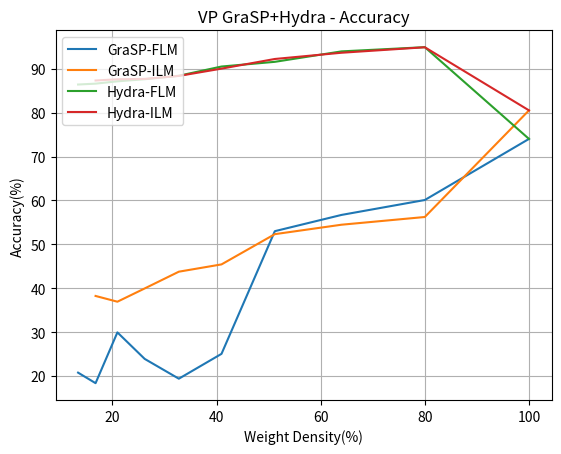

Python code for this plot:
import matplotlib.pyplot as plt
import pandas as pd
import os
import datetime

# 0608
# ablation_vp_search_exp
inputsize32_padsize16=0.5042
inputsize32_padsize32=0.5693
inputsize32_padsize48=0.6122
inputsize32_padsize64=0.6350
inputsize32_padsize80=0.6471
inputsize32_padsize96=0.6765
inputsize32_padsize112=0.6672

inputsize64_padsize16=0.5826
inputsize64_padsize32=0.6416
inputsize64_padsize48=0.6658
inputsize64_padsize64=0.6905
inputsize64_padsize80=0.7240
inputsize64_padsize96=0.6711
inputsize64_padsize112=0.6872

inputsize96_padsize16=0.6171
inputsize96_padsize32=0.7187
inputsize96_padsize48=0.6886
inputsize96_padsize64=0.7693
inputsize96_padsize80=0.6825
inputsize96_padsize96=0.6783
inputsize96_padsize112=0.7053

inputsize128_padsize16=0.6550
inputsize128_padsize32=0.7751
inputsize128_padsize48=0.8353
inputsize128_padsize64=0.6933
inputsize128_padsize80=0.6691
inputsize128_padsize96=0.6674
inputsize128_padsize112=0.7066

inputsize160_padsize16=0.6631
inputsize160_padsize32=0.8051
inputsize160_padsize48=0.7328
inputsize160_padsize64=0.6551
inputsize160_padsize80=0.6581
inputsize160_padsize96=0.6611
inputsize160_padsize112=0.6803

inputsize192_padsize16=0.7615
inputsize192_padsize32=0.7751
inputsize192_padsize48=0.6525
inputsize192_padsize64=0.6289
inputsize192_padsize80=0.6352
inputsize192_padsize96=0.6484
inputsize192_padsize112=0.6738

inputsize224_padsize16=0.6291
inputsize224_padsize32=0.6060
inputsize224_padsize48=0.6425
inputsize224_padsize64=0.6177
inputsize224_padsize80=0.6140
inputsize224_padsize96=0.6209
inputsize224_padsize112=0.6258


# 0605
# vp grasp+hydra
grasp_flm = [0.7401, 0.6009, 0.5669, 0.5299, 0.2504, 0.1938, 0.2389, 0.2993, 0.1836, 0.2076]
grasp_ilm = [0.8051, 0.5622, 0.5446, 0.5231, 0.4542, 0.4376, 0.3994, 0.3692, 0.3823]
hydra_flm = [0.7401, 0.9491, 0.9395, 0.9157, 0.905, 0.884, 0.8761, 0.8713, 0.866, 0.864]
hydra_ilm = [0.8051, 0.9489, 0.9364, 0.9222, 0.9002, 0.8836, 0.8768, 0.8759, 0.8732]

save_dir = os.path.join('results/Prune_LM_VP', str(datetime.datetime.now().date()))
image_name = 'VP GraSP+Hydra - Accuracy'
os.makedirs(save_dir, exist_ok=True)
results = {
    'density': [round(100*_,2) for _ in [1, 0.8, 0.64, 0.512, 0.4096, 0.32768, 0.262144, 0.2097152, 0.16777216, 0.134217728]]
    ,'GraSP-FLM': [_*100 for _ in grasp_flm]
    ,'GraSP-ILM': [_*100 for _ in grasp_ilm]
    ,'Hydra-FLM': [_*100 for _ in hydra_flm]
    ,'Hydra-ILM': [_*100 for _ in hydra_ilm]
}
for k in results.keys():
    if k != 'density':
        plt.plot(results['density'][:len(results[k])], results[k], label=k)

plt.title(image_name)
plt.xlabel('Weight Density(%)')
plt.ylabel('Accuracy(%)')
plt.legend(loc=2)
plt.grid()
plt.savefig(os.path.join(save_dir, image_name+'.png'))
plt.close()

# prompt_prune_exp
# imp_flm = [0.7401, 0.744, 0.738, 0.7435, 0.7239, 0.7185, 0.7072, 0.6968, 0.682, 0.6548]
# imp_ilm = [0.8051, 0.8267, 0.813, 0.8159, 0.7851, 0.6392, 0.6771, 0.6365, 0, 0]
# omp_flm = [0.7401, 0.7415, 0.7391, 0.734, 0.7254, 0.71, 0.7018, 0.6998, 0.662, 0.6314]
# omp_ilm = [0.8051, 0.8308, 0.7939, 0.7929, 0.7799, 0.6419, 0.6186, 0.6202, 0, 0]
# grasp_flm = [0.7401, 0.6009, 0.5669, 0.5299, 0.2504, 0.1938, 0.2389, 0.2993, 0.1836, 0.2076]
# grasp_ilm = [0.8051, 0.5622, 0.5446, 0.5231, 0.4542, 0.4376, 0.3994, 0.3692, 0.3823, 0]
# hydra_flm = [0.7401, 0.9491, 0.9395, 0.9157, 0.905, 0.884, 0.8761, 0.8713, 0.866, 0.864]
# hydra_ilm = [0.8051, 0.9489, 0.9364, 0.9222, 0.9002, 0.8836, 0.8768, 0.8759, 0.8732, 0]

# save_dir = os.path.join('results/Prune_LM_VP', str(datetime.datetime.now().date()))
# image_name = 'VP Prune - Accuracy'
# os.makedirs(save_dir, exist_ok=True)
# results = {
#     'density': [round(100*_,2) for _ in [1, 0.8, 0.64, 0.512, 0.4096, 0.32768, 0.262144, 0.2097152, 0.16777216, 0.134217728]]
#     ,'IMP-FLM': [_*100 for _ in imp_flm]
#     ,'IMP-ILM': [_*100 for _ in imp_ilm]
#     ,'OMP-FLM': [_*100 for _ in omp_flm]
#     ,'OMP-ILM': [_*100 for _ in omp_ilm]
#     ,'GraSP-FLM': [_*100 for _ in grasp_flm]
#     ,'GraSP-ILM': [_*100 for _ in grasp_ilm]
#     ,'Hydra-FLM': [_*100 for _ in hydra_flm]
#     ,'Hydra-ILM': [_*100 for _ in hydra_ilm]
# }
# for k in results.keys():
#     if k != 'density':
#         plt.plot(results['density'][:len(results[k])], results[k], label=k)

# plt.title(image_name)
# plt.xlabel('Weight Density(%)')
# plt.ylabel('Accuracy(%)')
# plt.legend(loc=2)
# plt.grid()
# plt.savefig(os.path.join(save_dir, image_name+'.png'))
# plt.close()
# result_df = pd.DataFrame(results)
# result_df.to_csv(os.path.join(save_dir, image_name+'.csv'))



# tricks_exp_flm_after_prune_notune
# imp_flm_pre = [0.5042, 0.4983, 0.4723, 0.4754, 0.4616, 0.455, 0.3472, 0.1568, 0.1268, 0.0971]
# imp_flm_after = [0.5042, 0.4985, 0.4866, 0.4923, 0.4162, 0.2663, 0.2383, 0.1745, 0.1874, 0.1947]
# imp_ilm = [0.5042, 0.4985, 0.4866, 0.4923, 0.4162, 0.2663, 0.2383, 0.1745, 0.1874, 0.1947]
# omp_flm_pre = [0.5042, 0.499, 0.475, 0.4825, 0.4797, 0.4214, 0.2975, 0.1296, 0.1028, 0.1003]
# omp_flm_after = [0.5042, 0.4996, 0.4892, 0.4718, 0.4152, 0.2738, 0.1921, 0.1938, 0.2072, 0.1586]
# omp_ilm = [0.5042, 0.4996, 0.4892, 0.4718, 0.4152, 0.2738, 0.1921, 0.1938, 0.2072, 0.1586]
# grasp_flm_pre = [0.5042, 0.0848, 0.1, 0.1, 0.1, 0.1, 0.1, 0.1, 0.1, 0.1]
# grasp_flm_after = [0.5042, 0.1647, 0.1927, 0.1023, 0.1001, 0.1114, 0.1, 0.1, 0.1, 0.1]
# grasp_ilm = [0.5042, 0.1647, 0.1927, 0.1023, 0.1001, 0.1114, 0.1, 0.1, 0.1, 0.1]


# save_dir = os.path.join('results/Prune_LM_VP', str(datetime.datetime.now().date()))
# image_name = 'Without tune diff LM Accuracy'
# os.makedirs(save_dir, exist_ok=True)
# results = {
#     'density': [round(100*_,2) for _ in [1, 0.8, 0.64, 0.512, 0.4096, 0.32768, 0.262144, 0.2097152, 0.16777216, 0.134217728]]
#     ,'imp_flm_pre': [_*100 for _ in imp_flm_pre]
#     ,'imp_flm_after': [_*100 for _ in imp_flm_after]
#     ,'imp_ilm': [_*100 for _ in imp_ilm]
#     ,'omp_flm_pre': [_*100 for _ in omp_flm_pre]
#     ,'omp_flm_after': [_*100 for _ in omp_flm_after]
#     ,'omp_ilm': [_*100 for _ in omp_ilm]
#     ,'grasp_flm_pre': [_*100 for _ in grasp_flm_pre]
#     ,'grasp_flm_after': [_*100 for _ in grasp_flm_after]
#     ,'grasp_ilm': [_*100 for _ in grasp_ilm]
# }
# for k in results.keys():
#     if k != 'density':
#         plt.plot(results['density'], results[k], label=k)

# plt.title(image_name)
# plt.xlabel('weight density(%)')
# plt.ylabel('accuracy(%)')
# plt.legend(loc=2)
# plt.grid()
# plt.savefig(os.path.join(save_dir, image_name+'.png'))
# plt.close()
# result_df = pd.DataFrame(results)
# result_df.to_csv(os.path.join(save_dir, image_name+'.csv'))


# tricks_exp_flm_after_prune
# omp_flm_pre = [0.7401, 0.7415, 0.7391]
# omp_flm_after = [0.7401, 0.7378, 0.75]
# omp_ilm = [0.8051, 0.8308, 0.7939]
# grasp_flm_pre = [0.7401, 0.6009, 0.5669]
# grasp_flm_after = [0.7401, 0.5506, 0.522]
# grasp_ilm = [0.8051, 0.5622, 0.5446]


# save_dir = os.path.join('results/Prune_LM_VP', str(datetime.datetime.now().date()))
# image_name = 'flm pretrain&after_prune - Accuracy'
# os.makedirs(save_dir, exist_ok=True)
# results = {
#     'density': [round(100*_,2) for _ in [1, 0.8, 0.64, 0.512, 0.4096, 0.32768, 0.262144, 0.2097152, 0.16777216, 0.134217728][:3]]
#     ,'omp_flm_pre': [_*100 for _ in omp_flm_pre]
#     ,'omp_flm_after': [_*100 for _ in omp_flm_after]
#     ,'omp_ilm': [_*100 for _ in omp_ilm]
#     ,'grasp_flm_pre': [_*100 for _ in grasp_flm_pre]
#     ,'grasp_flm_after': [_*100 for _ in grasp_flm_after]
#     ,'grasp_ilm': [_*100 for _ in grasp_ilm]
# }
# for k in results.keys():
#     if k != 'density':
#         plt.plot(results['density'], results[k], label=k)

# plt.title(image_name)
# plt.xlabel('Weight Density(%)')
# plt.ylabel('Accuracy(%)')
# plt.legend(loc=2)
# plt.grid()
# plt.savefig(os.path.join(save_dir, image_name+'.png'))
# plt.close()
# result_df = pd.DataFrame(results)
# result_df.to_csv(os.path.join(save_dir, image_name+'.csv'))




# prompt_loc_exp
# pad = [0.6286, 0.6224]
# fix = [0.5754, 0.5814]
# random = [0.4755, 0.4678]

# save_dir = os.path.join('results/Prune_LM_VP', str(datetime.datetime.now().date()))
# image_name = 'VP Location - Accuracy'
# os.makedirs(save_dir, exist_ok=True)
# results = {
#     'density': [round(100*_,2) for _ in [1, 0.8, 0.64, 0.512, 0.4096, 0.32768, 0.262144, 0.2097152, 0.16777216, 0.134217728][:2]]
#     ,'pad': [_*100 for _ in pad]
#     ,'fix': [_*100 for _ in fix]
#     ,'random': [_*100 for _ in random]
# }
# for k in results.keys():
#     if k != 'density':
#         plt.plot(results['density'], results[k], label=k)

# plt.title(image_name)
# plt.xlabel('Weight Density(%)')
# plt.ylabel('Accuracy(%)')
# plt.legend(loc=2)
# plt.grid()
# plt.savefig(os.path.join(save_dir, image_name+'.png'))
# plt.close()
# result_df = pd.DataFrame(results)
# result_df.to_csv(os.path.join(save_dir, image_name+'.csv'))

# prompt_prune_exp
# imp_flm = [0.7401, 0.744, 0.738, 0.7435, 0.7239]
# imp_ilm = [0.8051, 0.8267, 0.813, 0.8159, 0.7851]
# omp_flm = [0.7401, 0.7415, 0.7391, 0.734, 0.7254]
# omp_ilm = [0.8051, 0.8308, 0.7939, 0.7929, 0.7799]
# grasp_flm = [0.7401, 0.6009, 0.5669, 0.5299, 0.2504]
# grasp_ilm = [0.8051, 0.5622, 0.5446, 0.5231, 0.4542]
# hydra_flm = [0.7401, 0.9491, 0.9395, 0.9157, 0.905]
# hydra_ilm = [0.8051, 0.9489, 0.9364, 0.9222, 0.9002]

# save_dir = os.path.join('results/Prune_LM_VP', str(datetime.datetime.now().date()))
# image_name = 'VP Prune - Accuracy'
# os.makedirs(save_dir, exist_ok=True)
# results = {
#     'density': [round(100*_,2) for _ in [1, 0.8, 0.64, 0.512, 0.4096, 0.32768, 0.262144, 0.2097152, 0.16777216, 0.134217728][:5]]
#     ,'IMP-FLM': [_*100 for _ in imp_flm]
#     ,'IMP-ILM': [_*100 for _ in imp_ilm]
#     ,'OMP-FLM': [_*100 for _ in omp_flm]
#     ,'OMP-ILM': [_*100 for _ in omp_ilm]
#     ,'GraSP-FLM': [_*100 for _ in grasp_flm]
#     ,'GraSP-ILM': [_*100 for _ in grasp_ilm]
#     ,'Hydra-FLM': [_*100 for _ in hydra_flm]
#     ,'Hydra-ILM': [_*100 for _ in hydra_ilm]
# }
# for k in results.keys():
#     if k != 'density':
#         plt.plot(results['density'], results[k], label=k)

# plt.title(image_name)
# plt.xlabel('Weight Density(%)')
# plt.ylabel('Accuracy(%)')
# plt.legend(loc=2)
# plt.grid()
# plt.savefig(os.path.join(save_dir, image_name+'.png'))
# plt.close()
# result_df = pd.DataFrame(results)
# result_df.to_csv(os.path.join(save_dir, image_name+'.csv'))




# 0604
# choose the best input_size
# input_32 = [0.5522, 0.5565, 0.5599, 0.5636, 0.5581]
# input_64 = [0.6043, 0.6007, 0.6074, 0.6046, 0.5961]
# input_96 = [0.6374, 0.6385, 0.6403, 0.6382, 0.635]
# input_128 = [0.6492, 0.6542, 0.661, 0.6453, 0.6454]
# input_160 = [0.7401, 0.744, 0.738, 0.7435, 0.7239]
# input_192 = [0.6773, 0.6789, 0.68, 0.6758, 0.6689]
# input_224 = [0.6286, 0.6224, 0.6128, 0.6162, 0.5988]

# save_dir = os.path.join('results/Prune_LM_VP', str(datetime.datetime.now().date()))
# image_name = 'Input size - Accuracy'
# os.makedirs(save_dir, exist_ok=True)
# results = {
#     'density': [round(100*_,2) for _ in [1, 0.8, 0.64, 0.512, 0.4096, 0.32768, 0.262144, 0.2097152, 0.16777216, 0.134217728][:5]]
#     ,'SIZE-32': [_*100 for _ in input_32]
#     ,'SIZE-64': [_*100 for _ in input_64]
#     ,'SIZE-96': [_*100 for _ in input_96]
#     ,'SIZE-128': [_*100 for _ in input_128]
#     ,'SIZE-160': [_*100 for _ in input_160]
#     ,'SIZE-192': [_*100 for _ in input_192]
#     ,'SIZE-224': [_*100 for _ in input_224]
# }
# for k in results.keys():
#     if k != 'density':
#         plt.plot(results['density'], results[k], label=k)

# plt.title(image_name)
# plt.xlabel('weight density(%)')
# plt.ylabel('accuracy(%)')
# plt.legend(loc=2)
# plt.grid()
# plt.savefig(os.path.join(save_dir, image_name+'.png'))
# plt.close()
# result_df = pd.DataFrame(results)
# result_df.to_csv(os.path.join(save_dir, image_name+'.csv'))


# choose the best pad_size
# pad_112 = [0.6179, 0.6147, 0.6077, 0.6173, 0.6145]
# pad_96 = [0.6118, 0.6199, 0.6159, 0.6226, 0.6082]
# pad_80 = [0.6166, 0.6202, 0.6142, 0.6115, 0.6159]
# pad_64 = [0.6135, 0.6112, 0.6037, 0.6072, 0.61]
# pad_48 = [0.614, 0.6055, 0.6066, 0.6072, 0.5923]
# pad_32 = [0.6286, 0.6224, 0.6128, 0.6162, 0.5988]
# pad_16 = [0.5896, 0.5918, 0.5919, 0.5892, 0.5845]


# save_dir = os.path.join('results/Prune_LM_VP', str(datetime.datetime.now().date()))
# image_name = 'Pad size - Accuracy'
# os.makedirs(save_dir, exist_ok=True)
# results = {
#     'density': [round(100*_,2) for _ in [1, 0.8, 0.64, 0.512, 0.4096, 0.32768, 0.262144, 0.2097152, 0.16777216, 0.134217728][:5]]
#     ,'SIZE-16': [_*100 for _ in [0.5896, 0.5918, 0.5919, 0.5892, 0.5845]]
#     ,'SIZE-32': [_*100 for _ in [0.6286, 0.6224, 0.6128, 0.6162, 0.5988]]
#     ,'SIZE-48': [_*100 for _ in [0.614, 0.6055, 0.6066, 0.6072, 0.5923]]
#     ,'SIZE-64': [_*100 for _ in [0.6135, 0.6112, 0.6037, 0.6072, 0.61]]
#     ,'SIZE-80': [_*100 for _ in [0.6166, 0.6202, 0.6142, 0.6115, 0.6159]]
#     ,'SIZE-96': [_*100 for _ in [0.6118, 0.6199, 0.6159, 0.6226, 0.6082]]
#     ,'SIZE-112': [_*100 for _ in [0.6179, 0.6147, 0.6077, 0.6173, 0.6145]]
# }
# for k in results.keys():
#     if k != 'density':
#         plt.plot(results['density'], results[k], label=k)

# plt.title(image_name)
# plt.xlabel('weight density(%)')
# plt.ylabel('accuracy(%)')
# plt.legend(loc=2)
# plt.grid()
# plt.savefig(os.path.join(save_dir, image_name+'.png'))
# plt.close()
# result_df = pd.DataFrame(results)
# result_df.to_csv(os.path.join(save_dir, image_name+'.csv'))





# 0603

# prune without tune
# imp_flm = [0.5042, 0.4983, 0.4723, 0.4754, 0.4616, 0.455, 0.3472, 0.1568, 0.1268, 0.0971]
# imp_ilm = [0.5042, 0.4985, 0.4866, 0.4923, 0.4162, 0.2663, 0.2383, 0.1745, 0.1874, 0.1947]
# omp_flm = [0.5042, 0.499, 0.475, 0.4825, 0.4797, 0.4214, 0.2975, 0.1296, 0.1028, 0.1003]
# omp_ilm = [0.5042, 0.4996, 0.4892, 0.4718, 0.4152, 0.2738, 0.1921, 0.1938, 0.2072, 0.1586]
# grasp_flm = [0.5042, 0.0848, 0.1, 0.1, 0.1, 0.1, 0.1, 0.1, 0.1, 0.1]
# grasp_ilm = [0.5042, 0.1647, 0.1927, 0.1023, 0.1001, 0.1114, 0.1, 0.1, 0.1, 0.1]
# hydra_flm = [0.5042, 0.1104, 0.1149, 0.0976, 0.1053, 0.1, 0.1, 0.1, 0.1, 0.1]
# hydra_ilm = [0.5042, 0.1724, 0.1217, 0.1355, 0.1, 0.1, 0.1, 0.1, 0.1, 0.1]


# save_dir = os.path.join('results/Prune_LM_VP', str(datetime.datetime.now().date()))
# image_name = 'Prune without tune Accuracy'
# os.makedirs(save_dir, exist_ok=True)
# results = {
#     'density': [round(100*_,2) for _ in [1, 0.8, 0.64, 0.512, 0.4096, 0.32768, 0.262144, 0.2097152, 0.16777216, 0.134217728]]
#     ,'IMP-FLM': [_*100 for _ in [0.5042, 0.4983, 0.4723, 0.4754, 0.4616, 0.455, 0.3472, 0.1568, 0.1268, 0.0971]]
#     ,'IMP-ILM': [_*100 for _ in [0.5042, 0.4985, 0.4866, 0.4923, 0.4162, 0.2663, 0.2383, 0.1745, 0.1874, 0.1947]]
#     ,'OMP-FLM': [_*100 for _ in [0.5042, 0.499, 0.475, 0.4825, 0.4797, 0.4214, 0.2975, 0.1296, 0.1028, 0.1003]]
#     ,'OMP-ILM': [_*100 for _ in [0.5042, 0.4996, 0.4892, 0.4718, 0.4152, 0.2738, 0.1921, 0.1938, 0.2072, 0.1586]]
#     ,'GraSP-FLM': [_*100 for _ in [0.5042, 0.0848, 0.1, 0.1, 0.1, 0.1, 0.1, 0.1, 0.1, 0.1]]
#     ,'GraSP-ILM': [_*100 for _ in [0.5042, 0.1647, 0.1927, 0.1023, 0.1001, 0.1114, 0.1, 0.1, 0.1, 0.1]]
#     # ,'Hydra-FLM': [_*100 for _ in [0.5042, 0.1104, 0.1149, 0.0976, 0.1053, 0.1, 0.1, 0.1, 0.1, 0.1]]
#     # ,'Hydra-ILM': [_*100 for _ in [0.5042, 0.1724, 0.1217, 0.1355, 0.1, 0.1, 0.1, 0.1, 0.1, 0.1]]
# }
# for k in results.keys():
#     if k != 'density':
#         plt.plot(results['density'], results[k], label=k)

# plt.title(image_name)
# plt.xlabel('weight density(%)')
# plt.ylabel('accuracy(%)')
# plt.legend(loc=2)
# plt.grid()
# plt.savefig(os.path.join(save_dir, image_name+'.png'))
# plt.close()
# result_df = pd.DataFrame(results)
# result_df.to_csv(os.path.join(save_dir, image_name+'.csv'))






# prune with finetune
# imp_ff_flm = [0.9625, 0.9668, 0.9652, 0.9656, 0.9676, 0.9668, 0.9651, 0.9672, 0.9649, 0.9648]
# imp_ff_ilm = [0.9625, 0.9666, 0.9682, 0.9655, 0.966, 0.9661, 0.9645, 0.9638, 0.9652, 0.962]
# omp_ff_flm = [0.9625, 0.9633, 0.9627, 0.9615, 0.9604, 0.9586, 0.9581, 0.9582, 0.9563, 0.9552]
# omp_ff_ilm = [0.9625, 0.9632, 0.9635, 0.9621, 0.9631, 0.9586, 0.9592, 0.9582, 0.9541, 0.9529]
# grasp_ff_flm = [0.9625, 0.9602, 0.9585, 0.9532, 0.9526, 0.9451, 0.9406, 0.9383, 0.9386, 0.9322]
# grasp_ff_ilm = [0.9625, 0.9599, 0.9544, 0.9511, 0.9483, 0.9453, 0.944, 0.9399, 0.9375, 0.9321]
# hydra_ff_flm = [0.9625, 0.9628, 0.9592, 0.9544, 0.9475, 0.9383, 0.9276, 0.9246, 0.9183, 0.9201]
# hydra_ff_ilm = [0.9625, 0.9636, 0.9579, 0.9564, 0.9449, 0.9363, 0.9288, 0.9258, 0.923, 0.9193]

# ff grasp/hydra
# save_dir = os.path.join('results/Prune_LM_VP', str(datetime.datetime.now().date()))
# image_name = 'Finetune - GraSP+Hydra Accuracy'
# os.makedirs(save_dir, exist_ok=True)
# results = {
#     'density': [round(100*_,2) for _ in [1, 0.8, 0.64, 0.512, 0.4096, 0.32768, 0.262144, 0.2097152, 0.16777216, 0.134217728]]
#     ,'GraSP-FLM': [_*100 for _ in [0.9625, 0.9602, 0.9585, 0.9532, 0.9526, 0.9451, 0.9406, 0.9383, 0.9386, 0.9322]]
#     ,'GraSP-ILM': [_*100 for _ in [.9625, 0.9599, 0.9544, 0.9511, 0.9483, 0.9453, 0.944, 0.9399, 0.9375, 0.9321]]
#     ,'Hydra-FLM': [_*100 for _ in [0.9625, 0.9628, 0.9592, 0.9544, 0.9475, 0.9383, 0.9276, 0.9246, 0.9183, 0.9201]]
#     ,'Hydra-ILM': [_*100 for _ in [0.9625, 0.9636, 0.9579, 0.9564, 0.9449, 0.9363, 0.9288, 0.9258, 0.923, 0.9193]]
# }
# for k in results.keys():
#     if k != 'density':
#         plt.plot(results['density'], results[k], label=k)

# plt.title(image_name)
# plt.xlabel('weight density(%)')
# plt.ylabel('accuracy(%)')
# plt.legend(loc=2)
# plt.grid()
# plt.savefig(os.path.join(save_dir, image_name+'.png'))
# plt.close()
# result_df = pd.DataFrame(results)
# result_df.to_csv(os.path.join(save_dir, image_name+'.csv'))



# ff imp/omp/grasp/hydra
# save_dir = os.path.join('results/Prune_LM_VP', str(datetime.datetime.now().date()))
# image_name = 'Finetune - Prune Accuracy'
# os.makedirs(save_dir, exist_ok=True)
# results = {
#     'density': [round(100*_,2) for _ in [1, 0.8, 0.64, 0.512, 0.4096, 0.32768, 0.262144, 0.2097152, 0.16777216, 0.134217728]]
#     ,'IMP-FLM': [_*100 for _ in [0.9625, 0.9668, 0.9652, 0.9656, 0.9676, 0.9668, 0.9651, 0.9672, 0.9649, 0.9648]]
#     ,'IMP-ILM': [_*100 for _ in [0.9625, 0.9666, 0.9682, 0.9655, 0.966, 0.9661, 0.9645, 0.9638, 0.9652, 0.962]]
#     ,'OMP-FLM': [_*100 for _ in [0.9625, 0.9633, 0.9627, 0.9615, 0.9604, 0.9586, 0.9581, 0.9582, 0.9563, 0.9552]]
#     ,'OMP-ILM': [_*100 for _ in [0.9625, 0.9632, 0.9635, 0.9621, 0.9631, 0.9586, 0.9592, 0.9582, 0.9541, 0.9529]]
#     ,'GraSP-FLM': [_*100 for _ in [0.9625, 0.9602, 0.9585, 0.9532, 0.9526, 0.9451, 0.9406, 0.9383, 0.9386, 0.9322]]
#     ,'GraSP-ILM': [_*100 for _ in [.9625, 0.9599, 0.9544, 0.9511, 0.9483, 0.9453, 0.944, 0.9399, 0.9375, 0.9321]]
#     ,'Hydra-FLM': [_*100 for _ in [0.9625, 0.9628, 0.9592, 0.9544, 0.9475, 0.9383, 0.9276, 0.9246, 0.9183, 0.9201]]
#     ,'Hydra-ILM': [_*100 for _ in [0.9625, 0.9636, 0.9579, 0.9564, 0.9449, 0.9363, 0.9288, 0.9258, 0.923, 0.9193]]
# }
# for k in results.keys():
#     if k != 'density':
#         plt.plot(results['density'], results[k], label=k)

# plt.title(image_name)
# plt.xlabel('weight density(%)')
# plt.ylabel('accuracy(%)')
# plt.legend(loc=2)
# plt.grid()
# plt.savefig(os.path.join(save_dir, image_name+'.png'))
# plt.close()
# result_df = pd.DataFrame(results)
# result_df.to_csv(os.path.join(save_dir, image_name+'.csv'))



# image resize
# save_dir = 'results/Prune_LM_VP'
# image_name = 'image resize'
# os.makedirs(save_dir, exist_ok=True)
# results = {
#     'resize': [32, 128, 200]
#     ,'VP-FLM': [65.28,  69.58, 57.93]
# }
# plt.plot(results['resize'], results['VP-FLM'])
# plt.title('VP-FLM-Accuracy')
# plt.xlabel('resize')
# plt.ylabel('accuracy(%)')
# plt.grid()
# plt.savefig(os.path.join(save_dir, image_name+'.png'))
# plt.close()
# result_df = pd.DataFrame(results)
# result_df.to_csv(os.path.join(save_dir, image_name+'.csv'))





# grasp_hydra
# save_dir = 'results/Prune_LM_VP'
# image_name = 'grasp_hydra'
# os.makedirs(save_dir, exist_ok=True)
# results = {
#     'density': [round(100*_,2) for _ in [0.8, 0.64, 0.512, 0.4096, 0.32768, 0.262144, 0.2097152, 0.16777216, 0.134217728]]
#     ,'Grasp-FLM': [15.83,  10.00,  12.24,  13.29,  11.20,  10.00,  13.74,  10.00,  10.00]
#     ,'Grasp-ILM': [12.09,  10.00,  11.77,  12.07,  9.80,   10.00,  14.19,  10.00,  10.00]
#     ,'Hydra-FLM': [10.00,  10.00,  10.00,  10.00,  10.00,  10.00,  10.00,  10.00,  10.00]
#     ,'Hydra-ILM': [10.00,  10.00,  10.00,  10.00,  10.00,  10.00,  10.00,  10.00,  10.00]
# }
# increase_density = [100, 95, 90] + [round(100*_,2) for _ in [ 0.8, 0.64, 0.512, 0.4096, 0.32768, 0.262144, 0.2097152, 0.16777216, 0.134217728]]
# grasp_flm = [65.64, 54.16, 19.46] + [15.83,  10.00,  12.24,  13.29,  11.20,  10.00,  13.74,  10.00,  10.00]
# hydra_flm = [65.64, 76.67, 74.20] + [10.00,  10.00,  10.00,  10.00,  10.00,  10.00,  10.00,  10.00,  10.00]
# plt.plot(increase_density, grasp_flm, label='Grasp-FLM')
# plt.plot(results['density'], results['Grasp-ILM'], label='Grasp-ILM')
# plt.plot(increase_density, hydra_flm, label='Hydra-FLM')
# plt.plot(results['density'], results['Hydra-ILM'], label='Hydra-ILM')
# plt.title('GraSP/Hydra + VP')
# plt.xlabel('weight density(%)')
# plt.ylabel('accuracy(%)')
# plt.legend(loc=2)
# plt.grid()
# plt.savefig(os.path.join(save_dir, image_name+'.png'))
# plt.close()
# result_df = pd.DataFrame(results)
# result_df.to_csv(os.path.join(save_dir, image_name+'.csv'))




# imp_omp
# save_dir = 'results/Prune_LM_VP'
# image_name = 'imp_omp'
# os.makedirs(save_dir, exist_ok=True)
# results = {
#     'density': [round(100*_,2) for _ in [1, 0.8, 0.64, 0.512, 0.4096, 0.32768, 0.262144, 0.2097152, 0.16777216, 0.134217728]]
#     ,'IMP-FLM': [65.64, 61.81,  61.70,  62.18,  61.46,  61.23,  60.03,  58.42,  56.38,  53.61]
#     ,'IMP-ILM': [65.64, 61.64,  61.44,  61.51,  61.31,  60.08,  58.78,  57.05,  54.75,  51.83]
#     ,'OMP-FLM': [65.64, 61.60,  62.10,  61.32,  61.79,  61.21,  60.12,  57.10,  53.51,  49.76]
#     ,'OMP-ILM': [65.64, 62.65,  62.61,  61.57,  60.67,  59.25,  56.72,  54.90,  50.24,  50.11]
# }

# plt.plot(results['density'], results['IMP-FLM'], label='IMP-FLM')
# plt.plot(results['density'], results['IMP-ILM'], label='IMP-ILM')
# plt.plot(results['density'], results['OMP-FLM'], label='OMP-FLM')
# plt.plot(results['density'], results['OMP-ILM'], label='OMP-ILM')

# plt.title('IMP/OMP + VP')
# plt.xlabel('weight density(%)')
# plt.ylabel('accuracy(%)')
# plt.legend(loc=2)
# plt.grid()
# plt.savefig(os.path.join(save_dir, image_name+'.png'))
# plt.close()
# result_df = pd.DataFrame(results)
# result_df.to_csv(os.path.join(save_dir, image_name+'.csv'))







# imp_omp_grasp_hydra
# save_dir = 'results/Prune_LM_VP'
# image_name = 'imp_omp_grasp_hydra'
# os.makedirs(save_dir, exist_ok=True)
# results = {
#     'density': [round(100*_,2) for _ in [1, 0.8, 0.64, 0.512, 0.4096, 0.32768, 0.262144, 0.2097152, 0.16777216, 0.134217728]]
#     ,'IMP-FLM': [65.64, 61.81,  61.70,  62.18,  61.46,  61.23,  60.03,  58.42,  56.38,  53.61]
#     ,'IMP-ILM': [65.64, 61.64,  61.44,  61.51,  61.31,  60.08,  58.78,  57.05,  54.75,  51.83]
#     ,'OMP-FLM': [65.64, 61.60,  62.10,  61.32,  61.79,  61.21,  60.12,  57.10,  53.51,  49.76]
#     ,'OMP-ILM': [65.64, 62.65,  62.61,  61.57,  60.67,  59.25,  56.72,  54.90,  50.24,  50.11]
#     ,'Grasp-FLM': [65.64, 15.83,  10.00,  12.24,  13.29,  11.20,  10.00,  13.74,  10.00,  10.00]
#     ,'Grasp-ILM': [65.64, 12.09,  10.00,  11.77,  12.07,  9.80,   10.00,  14.19,  10.00,  10.00]
#     ,'Hydra-FLM': [65.64, 10.00,  10.00,  10.00,  10.00,  10.00,  10.00,  10.00,  10.00,  10.00]
#     ,'Hydra-ILM': [65.64, 10.00,  10.00,  10.00,  10.00,  10.00,  10.00,  10.00,  10.00,  10.00]
# }
# plt.plot(results['density'], results['IMP-FLM'], label='IMP-FLM')
# plt.plot(results['density'], results['IMP-ILM'], label='IMP-ILM')
# plt.plot(results['density'], results['OMP-FLM'], label='OMP-FLM')
# plt.plot(results['density'], results['OMP-ILM'], label='OMP-ILM')
# plt.plot(results['density'], results['Grasp-FLM'], label='Grasp-FLM')
# plt.plot(results['density'], results['Grasp-ILM'], label='Grasp-ILM')
# plt.plot(results['density'], results['Hydra-FLM'], label='Hydra-FLM')
# plt.plot(results['density'], results['Hydra-ILM'], label='Hydra-ILM')
# plt.title('IMP/OMP/GraSP/Hydra + VP')
# plt.xlabel('weight density(%)')
# plt.ylabel('accuracy(%)')
# plt.legend(loc=2)
# plt.grid()
# plt.savefig(os.path.join(save_dir, image_name+'.png'))
# plt.close()
# result_df = pd.DataFrame(results)
# result_df.to_csv(os.path.join(save_dir, image_name+'.csv'))



# 0522
# ,'IMP-FLM': [46.88,95.56,95.71,95.64,95.6,95.65,95.54,95.7,95.57,95.55]
# ,'IMP-ILM': [46.88,91.13,94.67,93.18,94.26,94.97,95.53,95.24,95.36,95.42]
# ,'OMP-FLM': [46.88,95.67,95.52,95.86,95.52,95.87,95.95,95.63,95.50,95.73]
# ,'OMP-ILM': [46.88,95.33,95.70,95.83,95.74,95.75,95.72,95.78,95.74,95.78]
# ,'Grasp-FLM': [46.88,92.70,93.14,93.34,85.30,85.24,85.31,85.10,84.84,84.78]
# ,'Grasp-ILM': [46.88,93.06,92.83,93.05,94.63,94.38,93.99,93.85,93.57,93.56]
# ,'IMP-FLM': [46.88,44.64,41.92,38.66,30.84,24.54,13.05,10.15,10,10]
# ,'IMP-ILM': [46.88,44.42,41.06,37.29,32.26,26.35,19.57,17.62,14.81,18.7]
# ,'OMP-FLM': [46.88,44.41,41.71,38.67,29.38,20.32,11.19,10.00,10.00,10.00]
# ,'OMP-ILM': [46.88,44.65,40.66,37.30,31.58,24.42,18.32,15.20,16.40,16.50]
# ,'Grasp-FLM': [46.88,10.22,10.00,9.83,12.06,10.00,10.00,10.00,10.00,10.00]
# ,'Grasp-ILM': [46.88,15.24,13.31,16.32,11.83,10.00,11.13,10.00,10.00,10.00]
